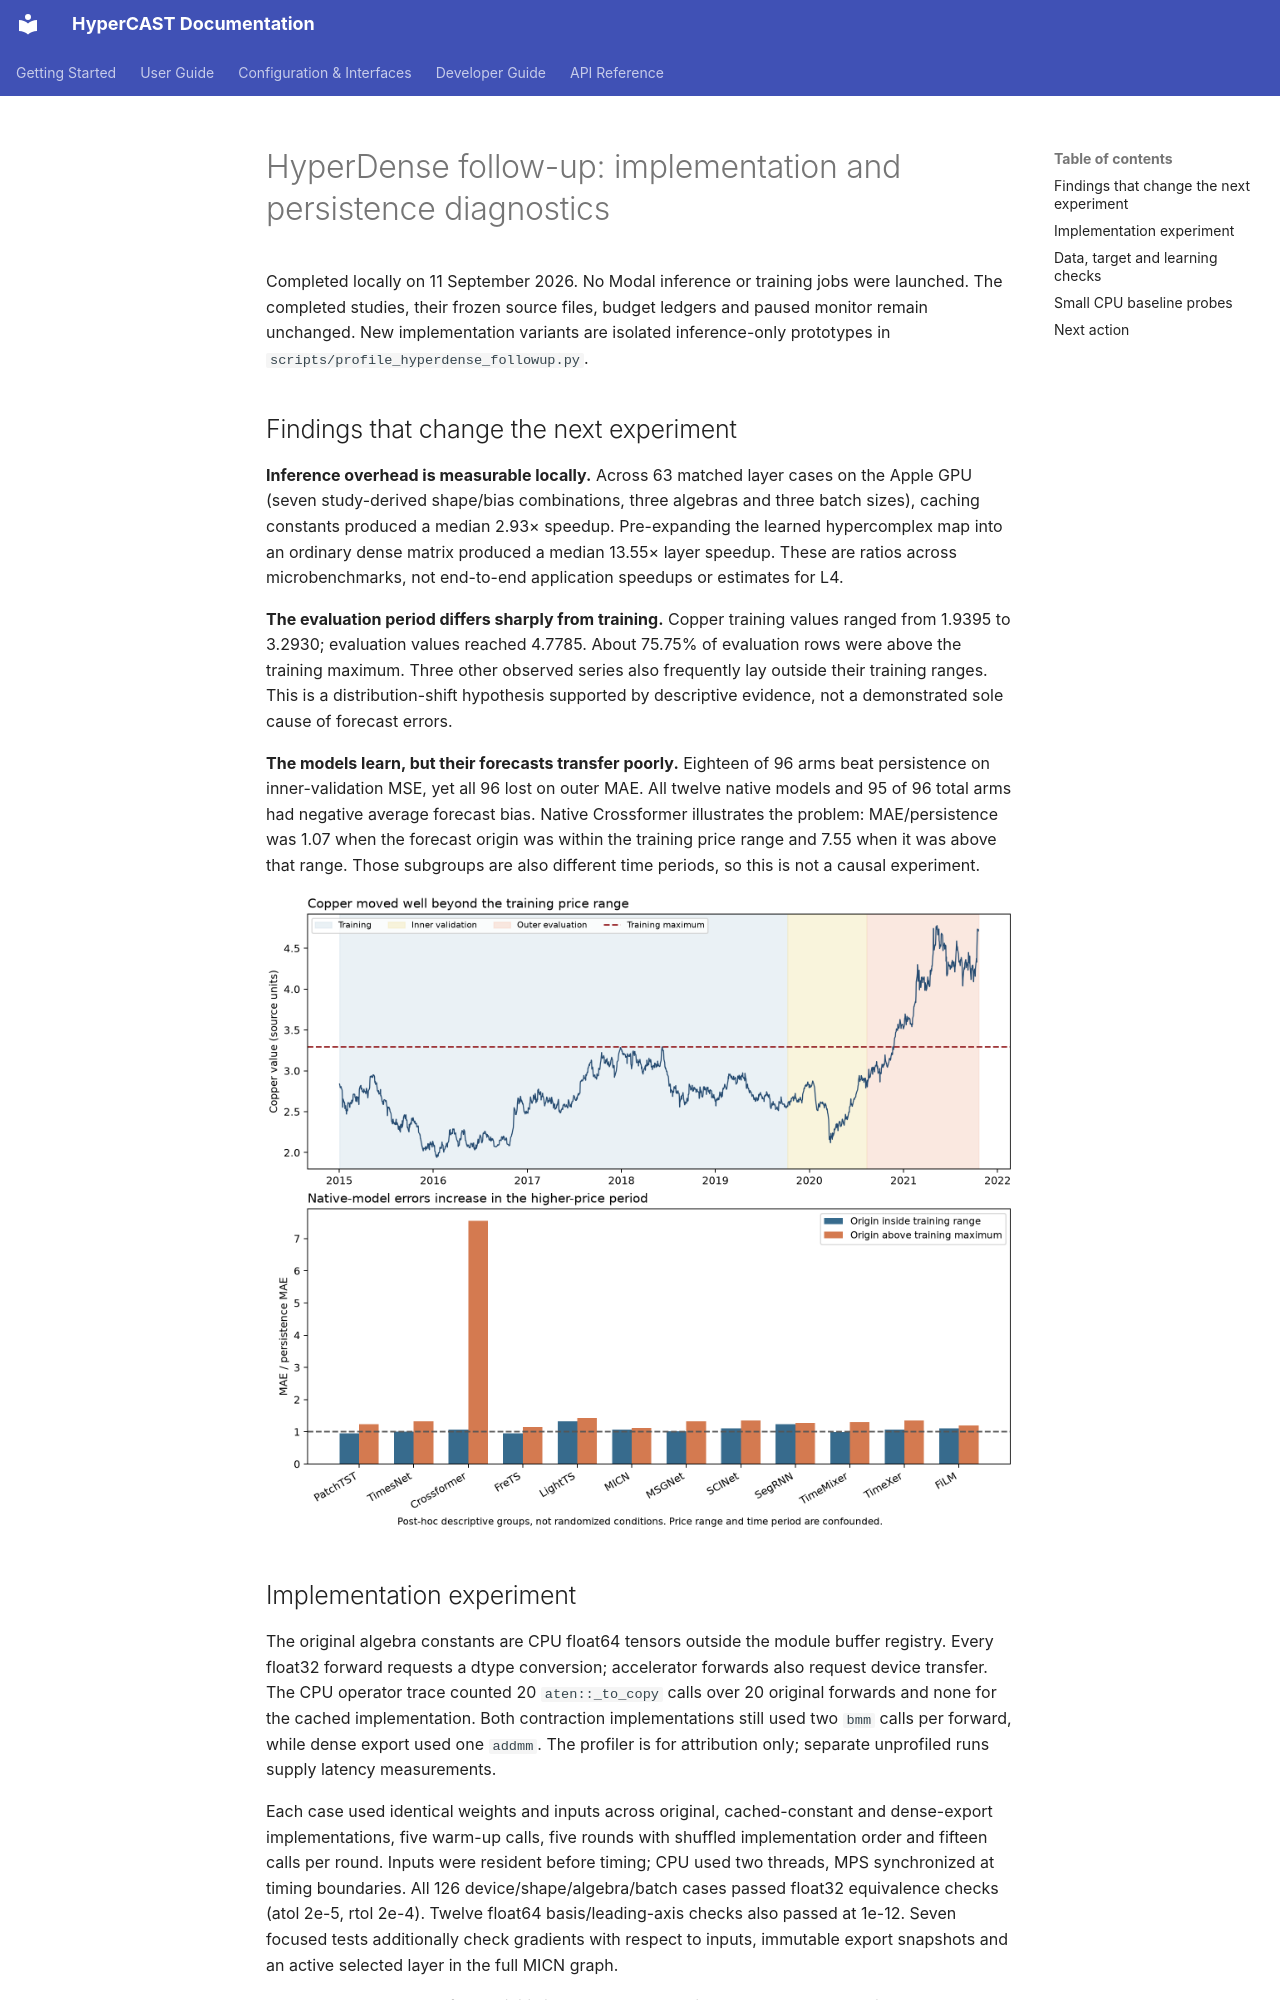

repository: w3joe/hypercast · page: hyperdense_followup_results/index.html · generator: mkdocs

# HyperDense follow-up: implementation and persistence diagnostics

Completed locally on 11 September 2026. No Modal inference or training jobs were launched. The completed studies, their frozen source files, budget ledgers and paused monitor remain unchanged. New implementation variants are isolated inference-only prototypes in `scripts/profile_hyperdense_followup.py`.

## Findings that change the next experiment

**Inference overhead is measurable locally.** Across 63 matched layer cases on the Apple GPU (seven study-derived shape/bias combinations, three algebras and three batch sizes), caching constants produced a median 2.93× speedup. Pre-expanding the learned hypercomplex map into an ordinary dense matrix produced a median 13.55× layer speedup. These are ratios across microbenchmarks, not end-to-end application speedups or estimates for L4.

**The evaluation period differs sharply from training.** Copper training values ranged from 1.9395 to 3.2930; evaluation values reached 4.7785. About 75.75% of evaluation rows were above the training maximum. Three other observed series also frequently lay outside their training ranges. This is a distribution-shift hypothesis supported by descriptive evidence, not a demonstrated sole cause of forecast errors.

**The models learn, but their forecasts transfer poorly.** Eighteen of 96 arms beat persistence on inner-validation MSE, yet all 96 lost on outer MAE. All twelve native models and 95 of 96 total arms had negative average forecast bias. Native Crossformer illustrates the problem: MAE/persistence was 1.07 when the forecast origin was within the training price range and 7.55 when it was above that range. Those subgroups are also different time periods, so this is not a causal experiment.

![Price range and native forecast errors](figures/hyperdense-followup-diagnostics.png)
